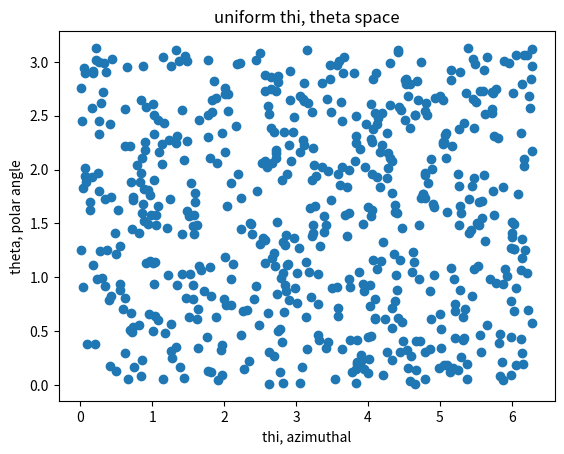
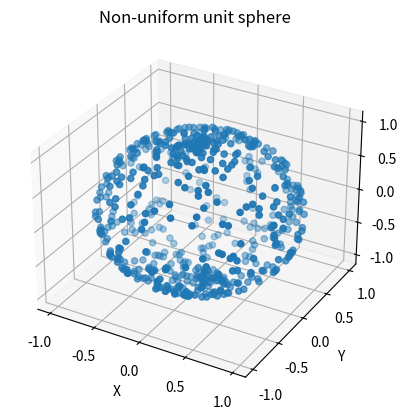
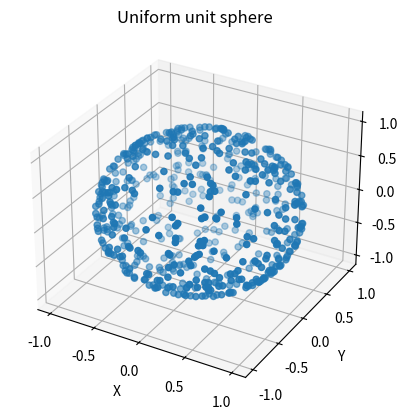
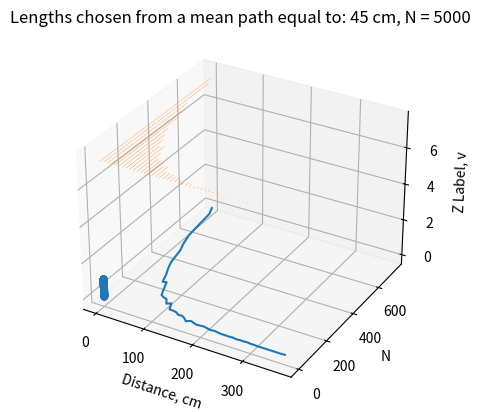

The matplotlib source for these figures, in order: (Note: this script raises an exception after producing the figures.)
# -*- coding: utf-8 -*-
"""
Created on Thu Apr 15 12:54:45 2019
Jonathan Ryding
2nd yr Computational Physics, Project 3: Neutron attenuation through Monte Carlo methods
This program models neutrons using random numbers from distributions to model neutron absorption, reflection and transmission of materials.

@author: Jonathan
"""

#Use of random numbers and maths
import numpy as np
# and graphs
import matplotlib.pyplot as plt


#other useful packages for this project:
import math
from mpl_toolkits.mplot3d import Axes3D
import time


def randssp(p,q):
    #  RANDSSP Multiplicative congruential uniform random number generator.
#  Based on the parameters used by IBM's Scientific Subroutine Package.
#  The statement
#     r = randssp(m,n)
#  generates an m-by-n random matrix.
#  The function can not accept any other starting seed.
#
#  This function uses the "bad" generator parameters that IBM
#  used in several libraries in the 1960's.  There is a strong
#  serial correlation between three consecutive values.

    #used to see spectral planes problem
    global m, a, c, x
        
    try: x
    except NameError:
        m = pow(2, 31)
        a = pow(2, 16) + 3
        c = 0
        x = 123456789
    
    try: p
    except NameError:
        p = 1
    try: q
    except NameError:
        q = p
    
    r = np.zeros([p,q])

    for l in range (0, q):
        for k in range (0, p):
            x = np.mod(a*x + c, m)
            r[k, l] = x/m
    
    return r

def step_length(mean_free_path):
    #function generates a step length from the exponential distribution to model steps of neutron.
    step = -mean_free_path * np.log(np.random.uniform())
    return step

def scatter_vector(track):
    #function to generate the isotropic unit vectors to model scattering
    u = np.random.uniform()
    v = np.random.uniform()
    x, y, z = 0, 0, 0
    
    thi = 2 * np.pi * u #transformation to produce a uniform sphere
    theta = np.arccos(1 - 2*v)
    
    x = np.sin(theta) * np.cos(thi) #converted thi, theta into x,y,z cartesians, 
    
    if track is True: #y, z vectors not needed to be calculated if not being tracked as slab is being modelling infinite
        y = np.sin(theta) * np.sin(thi)
        z = np.cos(theta)
    
    return x ,y, z

def simulate(x_section_a, x_section_s, Mmolar, density, n_neutrons, n_times, length, track):
    #function that uses earlier defined step_length and scatter_vector to simulate and count the absorption, reflection and transmission of materials.
    #Input the qualities of the material to model different material.
    
    n =  density * NA / Mmolar #(10^23 cm^2))number density of water cm^-3
    Za = n* x_section_a *0.1  #macroscopic absoprtion cross section of water, cm^-1
    Zs = n* x_section_s *0.1
    Ztot = Za +Zs 

    total_mean_free_path =  1/Ztot #calculate mean free path
    Nt_array = np.zeros(Q) #initial empty arrays for the function to add to as the simulation of n_neutrons progresses. Repeated n_times, results from each are stored in indices of each array.
    Na_array = np.zeros(Q)
    Nr_array = np.zeros(Q)

    for j in range(0, n_times):
        print("Run" + str(j+1) ) #gives user an idea of how long each run takes, how many left until the program finishes.
        Nt = 0
        Na = 0
        Nr = 0
        
        for i in range(0, n_neutrons): #for N neutrons
            Xpos0 = 0 #initial position at origin
            Xpos1 = step_length(total_mean_free_path) #first step normal to surface, of random length drawn from exponential distribution
            
            if track is True:
                Xpos = []
                Ypos = []
                Zpos = []
                Ypos0 = 0
                Zpos0 = 0
                
                Xpos.append(Xpos0)
                Ypos.append(0)
                Zpos.append(0)
                Xpos.append(Xpos1)
                Ypos.append(0)
                Zpos.append(0)
                
            while (0 < Xpos1 < length): #while the neutron is in the slab, follow steps below
                
                Xunit, Yunit, Zunit = scatter_vector(track) #isotropic unit vectors, (normalised so that x^2 + y^2 +z^2 = 1, for a unit sphere.)
                R = step_length(total_mean_free_path) #length of step, equal to sphere
                    
                Xstep = R * Xunit
                Ystep = R * Yunit
                Zstep = R * Zunit #x^2 + y^2 +z^2 = R^2 true
               
                Xpos0 = Xpos1  #update previous position
                Xpos1 = Xpos0 + Xstep #update new position
                
                if track is True:
                    
                    Xpos1 = Xpos0 + Xstep #update new position
                    Ypos1 = Ypos0 + Ystep #update new position
                    Zpos1 = Zpos0 + Zstep #update new position
                    
                    Xpos.append(Xpos1)
                    Ypos.append(Ypos1)
                    Zpos.append(Zpos1)
               
                
                if np.random.uniform() > x_section_s/(x_section_s + x_section_a): #does the neutron get absorbed after moving to the new step? 
                    
                    #probability of being absorbed is macro x section of absorption / macro x sections summed (scatter & absorption)
                    Na = Na + 1
                    #print("absorbed")
                    break # absorbed, end while loop
                
                 #if it has left the slab, while loop ends and a tally is added to the relevant group
                 #if not, while loop restarts
        #if the position is past the slab, it has been transmitted
        #if the position is outside the slab, it has been reflected.
        #assuming mean free path outside the slab is infinite.            
            #print("left")    
               
            if (Xpos1 > length):
                #print("trans")
                Nt = Nt + 1
                
            if (Xpos1 < 0):
                #print("reflected")
                Nr = Nr + 1
    
        Nt_array[j] = Nt
        Na_array[j] = Na
        Nr_array[j] = Nr
        
        if track is True:
            #tracking option to produce plots of the neutrons through the material.
            fig = plt.figure()
            ax = fig.add_subplot(111, projection='3d')
            # For each set of style and range settings, plot n random points in the box
            # defined by x in [23, 32], y in [0, 100], z in [zlow, zhigh].
            
            ax.plot(Xpos, Ypos, Zpos)
            ax.plot([0, 0, 0], np.linspace(-1,1,3), [0,0,0], color = "r")
            ax.plot([0, 0, 0], [0,0,0], np.linspace(-1,1,3), color = "r")
            
            ax.plot([length, length, length], np.linspace(-1,1,3), [0,0,0], color = "r")
            ax.plot([length, length, length], [0,0,0], np.linspace(-1,1,3), color = "r")
            
            ax.set_xlabel('X')
            ax.set_ylabel('Y')
            ax.set_zlabel('Z')
            plt.title("Simulated neutron path")
            plt.show()

    return Nt_array, Na_array, Nr_array

def errorcomparison(x_section_a, x_section_s, Mmolar, density, n_neutrons, n_times, length):
#varying number of neutrons  with an array, using indices and loops
    I = len(n_neutrons)
    
    #comparing normal error with stdev error at varying n_neutrons
    percent_NtErrNormal = np.zeros(I)
    percent_NaErrNormal = np.zeros(I)
    percent_NrErrNormal = np.zeros(I)
            
    percent_NtErrStd = np.zeros(I)
    percent_NaErrStd = np.zeros(I)
    percent_NrErrStd = np.zeros(I)
    
    
    for i in range(0,I):
       print("again")
     
       Nt_array, Na_array, Nr_array = simulate(x_section_a, x_section_s, Mmolar, density, n_neutrons[i], n_times, length, False)
    
       #estimates of variance
       percent_NtErrNormal[i] = 100*np.sqrt(np.mean(Nt_array))/n_neutrons[i]
       percent_NaErrNormal[i] = 100*np.sqrt(np.mean(Na_array))/n_neutrons[i]
       percent_NrErrNormal[i] = 100*np.sqrt(np.mean(Nr_array))/n_neutrons[i]
        
       percent_NtErrStd[i] = 100* np.std(Nt_array)/n_neutrons[i]
       percent_NaErrStd[i] = 100*np.std(Na_array)/n_neutrons[i]
       percent_NrErrStd[i] = 100*np.std(Nr_array)/n_neutrons[i]
    """
    plt.scatter(n_neutrons, percent_NtErrNormal)
    plt.plot(n_neutrons, percent_NtErrStd)
    plt.show()
    
    plt.scatter(n_neutrons, percent_NaErrNormal)
    plt.plot(n_neutrons, percent_NtErrStd)
    plt.show()
    
    plt.scatter(n_neutrons, percent_NtErrNormal)
    plt.plot(n_neutrons, percent_NrErrStd)
    plt.show()
    """
    return percent_NtErrNormal, percent_NaErrNormal, percent_NrErrNormal, percent_NtErrStd, percent_NaErrStd, percent_NrErrStd


def attenuation(x_section_a, x_section_s, Mmolar, density, n_neutrons, n_times, length):

#varying lengths  with an array, using indices and loops
    I = len(length)
    print(I)
# if n is larger than 5000, could just use normal error to speed up calculation
    
    percent_Nt = np.zeros(I)
    percent_Na = np.zeros(I)
    percent_Nr = np.zeros(I)
    
    percent_NtErrNormal = np.zeros(I)
    percent_NaErrNormal = np.zeros(I)
    percent_NrErrNormal = np.zeros(I)
            
    percent_NtErrStd = np.zeros(I)
    percent_NaErrStd = np.zeros(I)
    percent_NrErrStd = np.zeros(I)
    
    
    for i in range(0,I):
       print("again")
     
       Nt_array, Na_array, Nr_array = simulate(x_section_a, x_section_s, Mmolar, density, n_neutrons, n_times, length[i], False)
                                                #estimates of variance

       percent_Nt[i] = 100*(np.mean(Nt_array))/n_neutrons
       percent_Na[i] = 100*(np.mean(Na_array))/n_neutrons
       percent_Nr[i] = 100*(np.mean(Nr_array))/n_neutrons
            
       percent_NtErrNormal[i] = 100*np.sqrt(np.mean(Nt_array))/n_neutrons
       percent_NaErrNormal[i] = 100*np.sqrt(np.mean(Na_array))/n_neutrons
       percent_NrErrNormal[i] = 100*np.sqrt(np.mean(Nr_array))/n_neutrons
        
       percent_NtErrStd[i] = 100* np.std(Nt_array)/n_neutrons
       percent_NaErrStd[i] = 100*np.std(Na_array)/n_neutrons
       percent_NrErrStd[i] = 100*np.std(Nr_array)/n_neutrons
    
    
    return percent_Nt, percent_Na, percent_Nr, percent_NtErrNormal, percent_NaErrNormal, percent_NrErrNormal, percent_NtErrStd, percent_NaErrStd, percent_NrErrStd




def reducedChiSquared(Ydata, Yfit, Yerr, Nparameters):
#calculates the reduced chi-squared of a general fit to data step-by-step by summing the square of each residual and dividing by the number of degrees of freedom of the fit.
#Yfit is the array of velocities from the fitted curve at the same angle as Ydata.
#chi-squared is an indicator of how appropriate the fit is to the data. 
    
    chiold = 0 #initial chi-squared value begins at 0.
    
    for i in range(0, len(Ydata)):
        #calculating the  weighted sum of the residuals squared for each data point
        
        chi_step = pow( ((Ydata[i] - Yfit[i])/Yerr[i]) , 2 )
        chiSquared = chi_step + chiold
        chiold = chiSquared
        
    reduChiSquare = (chiSquared / (len(Ydata) - Nparameters) )
    #To calculate the reduced chi-squared, divide the chi-squared by the number of degrees of freedom. This is equal to the number of data points used minus the number of parameteres of the fit.
    
    return reduChiSquare

def nozeros(array_required, array2, array3):
    #function that removes the indices across 3 arrays to remove 0s from a target array
    
    non0 = np.nonzero(array_required) #labels indices of nonzeros to be saved
    
    new_array_required = np.zeros(len(non0)) #empty new ones
    new_array2 = np.zeros(len(non0))
    new_array3 = np.zeros(len(non0))
    
    for i in range(0, len(non0)): #loop across indices that want to be saved
        
        new_array_required = array_required[non0[i]]
        new_array2 = array2[non0[i]]
        new_array3 = array3[non0[i]]
        
    return new_array_required, new_array2, new_array3 #output new arrays
        
def plot3(Lplot, percent_Nt, percent_Na, percent_Nr, percent_NtErr, percent_NaErr, percent_NrErr):
    #plotting function

    plt.plot(Lplot, percent_Nt)
    plt.errorbar(Lplot, percent_Nt, yerr = percent_NtErr)
    
    plt.plot(Lplot, percent_Na)
    plt.errorbar(Lplot, percent_Na, yerr = percent_NaErr)
    
    plt.plot(Lplot, percent_Nr)
    plt.errorbar(Lplot, percent_Nr, yerr = percent_NrErr)
    
    plt.show()  
    return
   #fit e^x/lambda to transmitted to get attenuation length
#remove  possible zero indices of arrays
  
def attenuationlength(Lplot, percent_Nt, percent_NtErr):
    #function to plot and analyse the fit to log N = A + B * length of slab
    
    percent_Nt_no0, L_no0, err_no0 = nozeros(percent_Nt, Lplot, percent_NtErr)
    err_no0, percent_Nt_no0, L_no0 = nozeros(err_no0, percent_Nt_no0, L_no0)
#allows use of stdev for low N
#removing potential breaks by zeros from plotting

    logN = np.log(percent_Nt_no0)
    
    #Could calculate error with stdev, but for N past 5000 it is approximately the normal error.
    logNerr = np.zeros(len(logN))
    for i in range(0, len(logN)):
        
        logNerr[i] = err_no0[i]/percent_Nt_no0[i]
    
    #line fitting
    (coef, covr) = np.polyfit(L_no0, logN, 1 , cov = True, w = (1/logNerr))
    #weights used by polyfit are reciprocal of error
    covr = np.array(covr).ravel()
    
    fitline = np.zeros(len(L_no0))
    
    for i in range(0, len(L_no0)):
         fitline =  coef[0]*L_no0 + coef[1]
    
    #plotting fitted line to data
    
    
    plt.plot(L_no0, percent_Nt_no0)
    plt.xlabel("Length of slab, cm")
    plt.ylabel("Ln(N transmitted, %)")
    plt.errorbar(L_no0, percent_Nt_no0, yerr = err_no0, ecolor = "r")
    plt.show()
    
    
    plt.scatter(L_no0, logN)
    plt.plot(L_no0, fitline)
    plt.title("log y = A + Bx fit to find attenuation length")
    plt.xlabel("Length of slab, cm")
    plt.ylabel("Ln(N transmitted, %)")
    plt.errorbar(L_no0, logN, yerr = logNerr, ecolor = "r")
    plt.show()
    
    #caulcate reduced chisquared
    reduChiSqu = reducedChiSquared(logN, fitline, logNerr, 2)
    
    A = - 1/coef[0]
    Aerr = A * np.sqrt( np.absolute(np.sqrt(covr[0])/coef[0] ))
    #output results
    print("Attenuation length: (%5.2f ± %5.2f)"%(A, Aerr) )
    print("The best fitted line is: log(percentNt)(L) = (%5.2f ± %5.2f) X + (%5.2f ± %5.2f)" %(coef[0], np.sqrt(covr[0]), coef[1], np.sqrt(covr[3]) ))
    print("This has reduced chi-squared: %5.2f" %reduChiSqu)     
    
    return A, Aerr
 
N = 600

u, v, r, thi, theta, x, y, z = np.zeros(N), np.zeros(N), np.zeros(N), np.zeros(N), np.zeros(N), np.zeros(N), np.zeros(N), np.zeros(N)

for i in range(0, N):
    
    #using random numbers to generate thi, theta
    thi[i] = 2 * np.random.uniform() *np.pi
    theta[i] = np.random.uniform() *np.pi
    
    x[i] = np.sin(theta[i]) * np.cos(thi[i])
    y[i] = np.sin(theta[i]) * np.sin(thi[i])
    z[i] = np.cos(theta[i])
    #plotting a unit sphere

plt.scatter(thi,theta)
plt.title("log y = A + Bx fit to find attenuation length")
plt.xlabel("thi, azimuthal")
plt.ylabel("theta, polar angle")
plt.title("uniform thi, theta space")
plt.show()



fig = plt.figure()
ax = fig.add_subplot(111, projection='3d')

ax.scatter(x, y, z)
ax.set_xlabel('X')
ax.set_ylabel('Y')
ax.set_zlabel('Z')
plt.grid(b=None, which='major', axis='both')
plt.title("Non-uniform unit sphere")
plt.show()
#uniform thi-theta space produces a non-isotropic sphere

#preforming inverse transform sampling

s, u, v, thi, theta, x, y, z = np.zeros(N), np.zeros(N), np.zeros(N), np.zeros(N), np.zeros(N), np.zeros(N), np.zeros(N), np.zeros(N)

for i in range(0, N):
    
    s[i] = np.random.uniform() 
    u[i] = np.random.uniform()
    v[i] = np.random.uniform()
    
    
    thi[i] = 2 * np.pi * u[i] #transformation to produce a uniform sphere
    theta[i] = np.arccos(1 - 2*v[i])
    
    x[i] = np.sin(theta[i]) * np.cos(thi[i]) #converted thi, theta into x,y,z cartesians, 
    y[i] = np.sin(theta[i]) * np.sin(thi[i])
    z[i] = np.cos(theta[i])
    
R = np.zeros(N)

for i in range(0, N ):
        R[i] = np.sqrt( x[i]**2 + y[i]**2 +z[i]**2)
        #checking unit vectors

#plt.scatter(u,v)
#plt.title("Uniform random numbers, u,v test.")
#plt.show()

#plt.scatter(thi,theta)
#plt.title("Transformed random thi, theta")
#plt.show()

fig = plt.figure()
ax = fig.add_subplot(111, projection='3d')
# For each set of style and range settings, plot n random points in the box
# defined by x in [23, 32], y in [0, 100], z in [zlow, zhigh].
ax.scatter(x, y, z)
ax.set_xlabel('X')
ax.set_ylabel('Y')
ax.set_zlabel('Z')
plt.title("Uniform unit sphere")
plt.grid(b=None, which='major', axis='both')
plt.show()

fig = plt.figure()
ax = fig.add_subplot(111, projection='3d')
# For each set of style and range settings, plot n random points in the box
# defined by x in [23, 32], y in [0, 100], z in [zlow, zhigh].

ax.scatter(s, u, v)
ax.set_xlabel('X Label, s')
ax.set_ylabel('Y Label, u')
ax.set_zlabel('Z Label, v')
plt.title("Checking random number generation")
plt.grid(b=None, which='major', axis='both')
plt.show()


#random path lengths taken from exponential distribution

M = 5000
S = np.zeros(M)
Lambda = 45 #cm
Bins = 50
for i in range(0, M):
    
    S[i] = - Lambda* np.log(np.random.uniform())
 

Y, X = np.histogram(S, bins = Bins)
X = X[1:] - X[-1]/(2*Bins) #move X to centre of bins, and plot against Y to show exponential distribution

plt.plot(X, Y)
plt.title("Lengths chosen from a mean path equal to: " + str(Lambda) + " cm, N = "  + str(M))
plt.xlabel("Distance, cm")
plt.ylabel("N" )
plt.show()
plt.hist(S, bins = Bins)
plt.show()

Y, X, Yerr = nozeros(Y, X, np.sqrt(Y))
logY = np.log(Y)
    
logYerr = np.zeros(len(logY))
for i in range(0, len(logY)):
            
    logYerr[i] = Yerr[i]/Y[i]
           
(coef, covr) = np.polyfit(X, logY, 1 , cov = True, w = (1/logYerr))
covr = np.array(covr).ravel()
        
fitline = np.zeros(len(X))
        
for i in range(0, len(X)):
    fitline =  coef[0]*X + coef[1]

plt.scatter(X, logY)
plt.plot(X, fitline, color = "g")
plt.title("log y = A + Bx fit to find attenuation length")
plt.xlabel("Length travelled, cm")
plt.ylabel("Ln(N)")
plt.errorbar(X, logY, yerr = logYerr, ecolor = "r")
plt.show()

reduChiSqu = reducedChiSquared(logY, fitline, logYerr, 2)
    
A = - 1/coef[0]
Aerr = A * np.sqrt( np.absolute(np.sqrt(covr[0])/coef[0] ))
print("Attenuation length: (%5.2f ± %5.2f)"%(A, Aerr) )
print("The best fitted line is: log(Y) = (%5.2f ± %5.2f) X + (%5.2f ± %5.2f)" %(coef[0], np.sqrt(covr[0]), coef[1], np.sqrt(covr[3]) ))
print("This has reduced chi-squared: %5.2f" %reduChiSqu)   
"""

 #Example results:
Lambda = 1cm, M = 5000, Bins = 100
Attenuation length: ( 1.08 ±  0.14)
The best fitted line is: log(percentNt)(L) = (-0.93 ±  0.02) X + ( 6.06 ±  0.02)
This has reduced chi-squared:  1.22 (in range 0.8, 1.2)

Attenuation length: (46.40 ±  3.25)
The best fitted line is: log(Y) = (-0.02 ±  0.00) X + ( 6.32 ±  0.01)
This has reduced chi-squared:  1.13
You get what you put in out
"""


####################

#Main simulation of neutrons through water, lead and graphite

####################


NA = 6.0221 #avogadro, x10^23 global
N = 1000
Q = 5
L = 10 #cm
Na, Nr, Nt = 0,0,0

#A = np.polyfit(X, Y, deg = 15)
#taylor expansion e^-x/a = 1 - x/a +....
#log0 undefined, could take out all 0 points and fit a linear line: log y = C + Bx

#water
water_sigmaA = 0.6652 #barns
water_sigmaS = 103.0 #barns 10^-24 cm^2
water_density = 1.00 #g/cm^3
water_molar_mass = 18.01528 #g/mol

#lead
lead_sigmaA = 0.158
lead_sigmaS = 11.221
lead_density = 11.35 
lead_molar_mass = 207.2

#graphite
graphite_sigmaA = 0.0045
graphite_sigmaS = 4.74
graphite_density = 1.67
graphite_molar_mass = 12.011


#outputs percent_NtErrNormal, percent_NaErrNormal, percent_NrErrNormal, percent_NtErrStd, percent_NaErrStd, percent_NrErrStd
"""
Nplot = [50, 100, 150, 200, 250, 300, 350, 400, 450, 500, 550, 600, 650] #700, 750, 800, 900, 1000, 1500, 2000, 2500, 3000, 3500 , 4000,4500, 5000, 6000, 7000, 8000, 9000, 10000, 12500, 15000]

print("starting water")
start = time.time()
Wpercent_NtErrNormal, Wpercent_NaErrNormal, Wpercent_NrErrNormal, Wpercent_NtErrStd, Wpercent_NaErrStd, Wpercent_NrErrStd = errorcomparison(water_sigmaA, water_sigmaS, water_molar_mass, water_density, Nplot, Q, L)
print("starting lead")
end = time.time()
timetaken = (end - start)
print(timetaken)
lead_percent_NtErrNormal, lead_percent_NaErrNormal, lead_percent_NrErrNormal, lead_percent_NtErrStd, lead_percent_NaErrStd, lead_percent_NrErrStd = errorcomparison(lead_sigmaA, lead_sigmaS, lead_molar_mass, lead_density, Nplot, Q, L)
print("staring graphite")
graphite_percent_NtErrNormal, graphite_percent_NaErrNormal, graphite_percent_NrErrNormal, graphite_percent_NtErrStd, graphite_percent_NaErrStd, graphite_percent_NrErrStd = errorcomparison(graphite_sigmaA, graphite_sigmaS, graphite_molar_mass, graphite_density, Nplot, Q, L)

WLplot = np.linspace(0.1, 10, num = 20)
LLplot = np.linspace(0.1, 60, num = 20)
GLplot = np.linspace(0.1, 150, num = 20)

Wpercent_Nt, Wpercent_Na, Wpercent_Nr, Wpercent_NtErrNormal, Wpercent_NaErrNormal, Wpercent_NrErrNormal, Wpercent_NtErrStd, Wpercent_NaErrStd, Wpercent_NrErrStd = attenuation(water_sigmaA, water_sigmaS, water_molar_mass, water_density, N, Q, WLplot)
Lpercent_Nt, Lpercent_Na, Lpercent_Nr, Lpercent_NtErrNormal, Lpercent_NaErrNormal, Lpercent_NrErrNormal, Lpercent_NtErrStd, Lpercent_NaErrStd, Lpercent_NrErrStd = attenuation(lead_sigmaA, lead_sigmaS, lead_molar_mass, lead_density, N, Q, LLplot)
Gpercent_Nt, Gpercent_Na, Gpercent_Nr, Gpercent_NtErrNormal, Gpercent_NaErrNormal, Gpercent_NrErrNormal, Gpercent_NtErrStd, Gpercent_NaErrStd, Gpercent_NrErrStd = attenuation(graphite_sigmaA, graphite_sigmaS, graphite_molar_mass, graphite_density, N, Q, GLplot)
"""
print("water")
#plot3(WLplot, Wpercent_Nt, Wpercent_Na, Wpercent_Nr, Wpercent_NtErrNormal, Wpercent_NaErrNormal, Wpercent_NrErrNormal)
#WA, WAerr =attenuationlength(WLplot, Wpercent_Nt, Wpercent_NtErrNormal)

print("lead")
#plot3(LLplot, Lpercent_Nt, Lpercent_Na, Lpercent_Nr, Lpercent_NtErrNormal, Lpercent_NaErrNormal, Lpercent_NrErrNormal)
#LA, LAerr = attenuationlength(LLplot, Lpercent_Nt, Lpercent_NtErrNormal)

print("graphite")
#plot3(GLplot, Gpercent_Nt, Gpercent_Na, Gpercent_Nr, Gpercent_NtErrNormal, Gpercent_NaErrNormal, Gpercent_NrErrNormal)
#GA, GAerr = attenuationlength(GLplot, Gpercent_Nt, Gpercent_NtErrNormal)

#for 10 cm slabs of all
"""
WNt_array, WNa_array, WNr_array = simulate(water_sigmaA, water_sigmaS, water_molar_mass, water_density, N, Q, L, False)
LNt_array, LNa_array, LNr_array = simulate(lead_sigmaA, lead_sigmaS, lead_molar_mass, lead_density, N, Q, L, False)
GNt_array, GNa_array, GNr_array = simulate(graphite_sigmaA, graphite_sigmaS, graphite_molar_mass, graphite_density, N, Q, L, False)

#print("Transmitted %: " + str(100*np.mean(water_Nt_array)/N) + " normal error: " + str(100*NtErrNormal/N) + " std error: " + str(100*NtErrStd/N) )
#print("Absorbed %: " + str(100*np.mean(water_Na_array) / N) + " normal error: " + str(100*NaErrNormal/N) + " std error: " + str(100*NaErrStd/N))
#print("Reflected %: " + str(100*np.mean(water_Nr_array) / N) + " normal error: " + str(100*NrErrNormal/N) + " std error: " + str(100*NrErrStd/N))                                         #estimates of variance

#tracking a few path
#Wt_array, WNa_array, WNr_array = simulate(water_sigmaA, water_sigmaS, water_molar_mass, water_density, N, 1, 1, True)
Wt_array, WNa_array, WNr_array = simulate(graphite_sigmaA, graphite_sigmaS, graphite_molar_mass, graphite_density, N, Q, 1, True)

"""
